Run: headless pygame with SDL's dummy video driver; simulated clock (each Clock.tick advances the game by its frame time, no real sleeping); random seed 0; keys injected as events and as key.get_pressed() state; no mouse input.
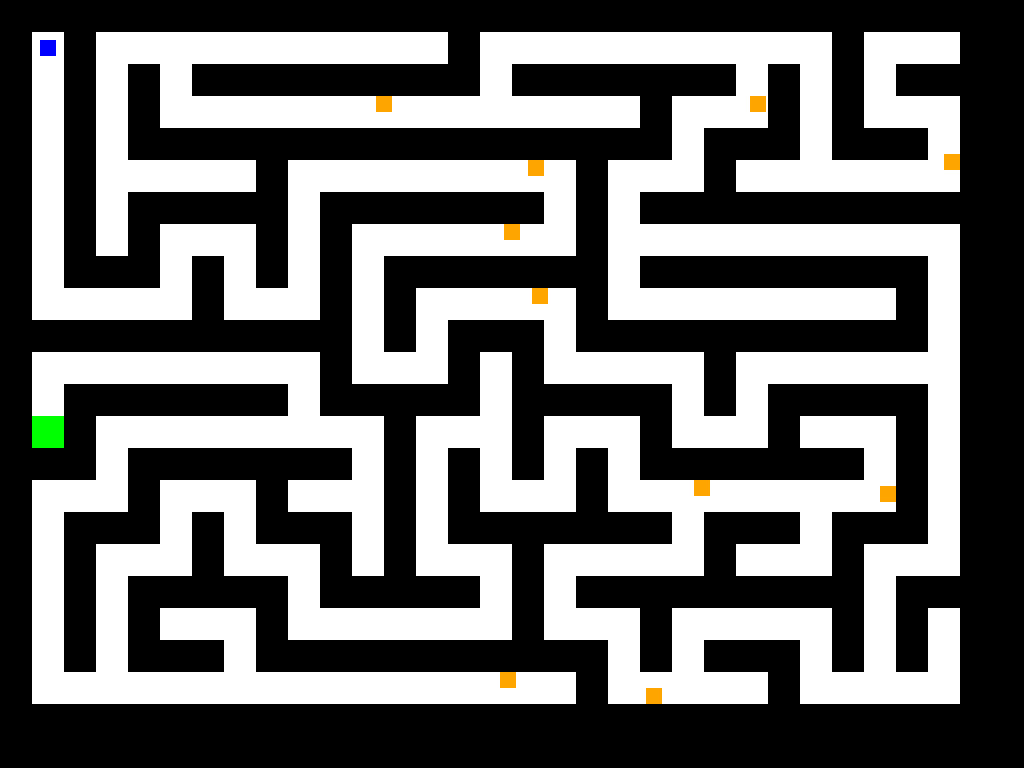
Frame 1 of 4 · flips 1–60 · no input
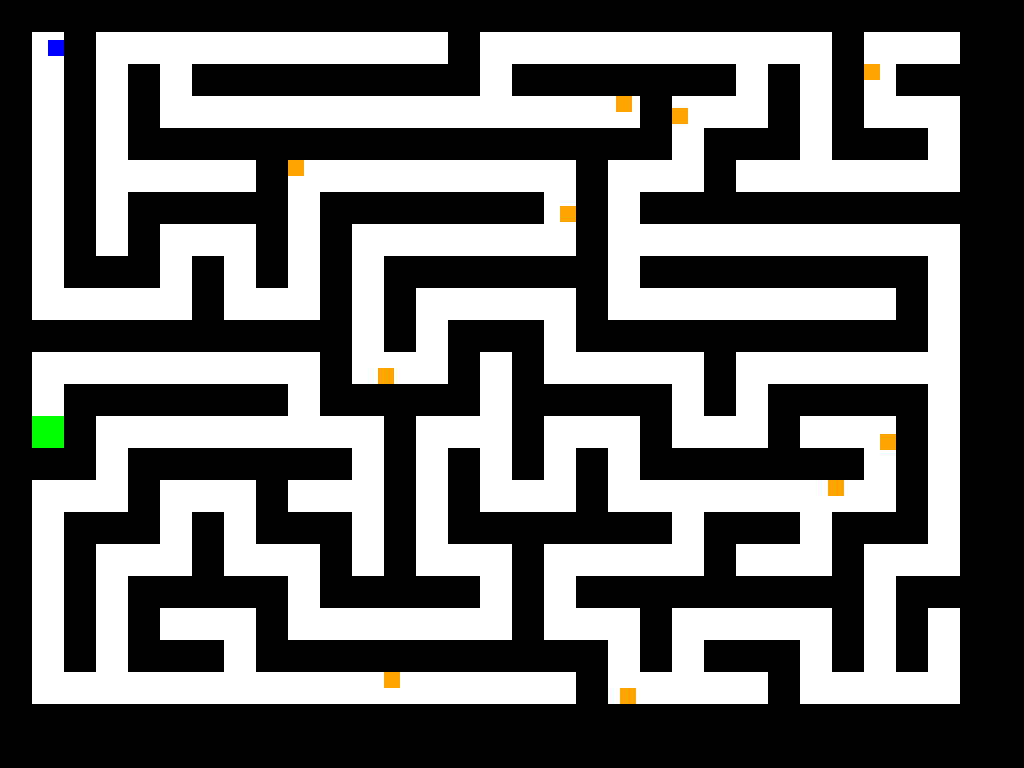
Frame 2 of 4 · flips 61–180 · tapped SPACE, RETURN · held RIGHT (→), D
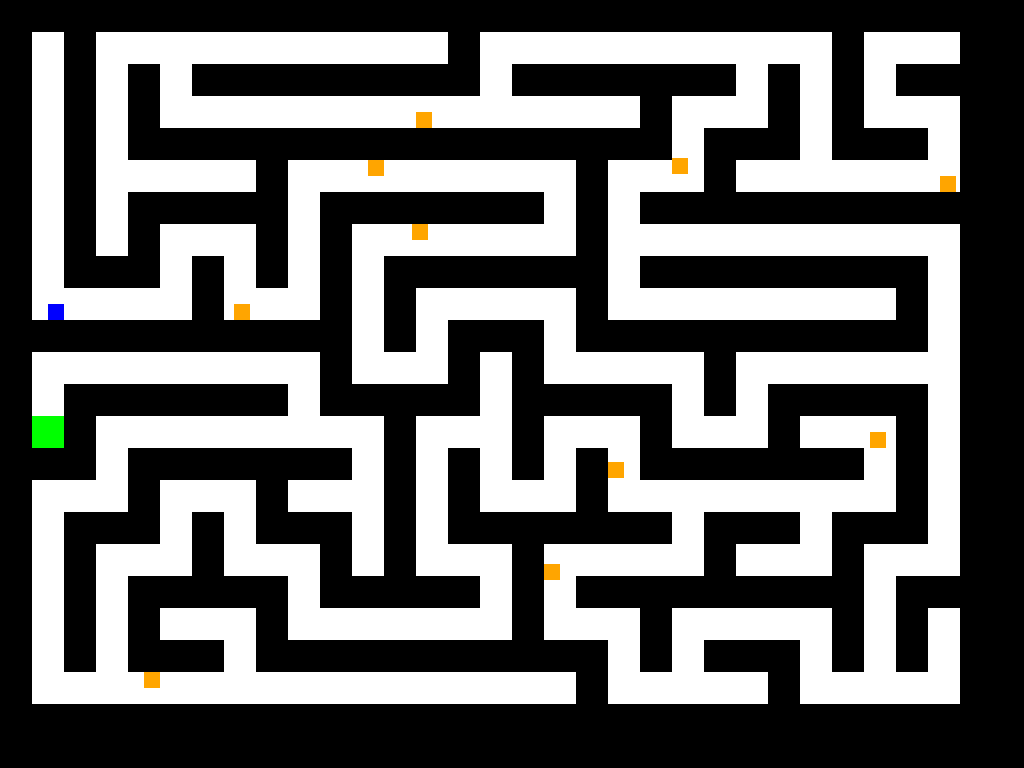
Frame 3 of 4 · flips 181–300 · held DOWN (↓), S
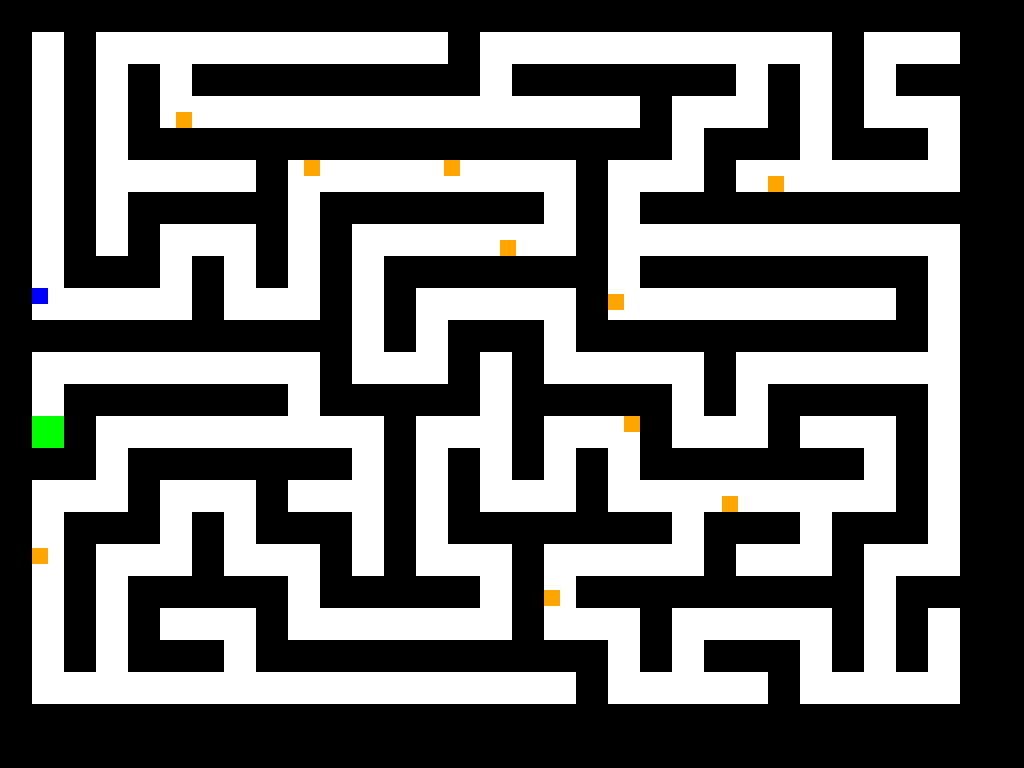
Frame 4 of 4 · flips 301–420 · held LEFT (←), A, UP (↑), W

The pygame program that drew these frames:

import pygame
import sys
import random
import heapq

# Pygameの初期化
pygame.init()

# 画面の設定
WIDTH, HEIGHT = 1024, 768  # 画面の大きさ
CELL_SIZE = 32  # セルサイズを設定
ROWS, COLS = HEIGHT // CELL_SIZE, WIDTH // CELL_SIZE
SCREEN = pygame.display.set_mode((WIDTH, HEIGHT))
pygame.display.set_caption("Maze Game")

# 色の定義
WHITE = (255, 255, 255)
BLACK = (0, 0, 0)
BLUE = (0, 0, 255)
RED = (255, 0, 0)
GREEN = (0, 255, 0)
ORANGE = (255, 165, 0)  # 敵MOBの色

# フレームレート
FPS = 60
clock = pygame.time.Clock()

# 迷路生成関数（ゴールを最も遠い点に置く）
def generate_maze(rows, cols):
    maze = [[1 for _ in range(cols)] for _ in range(rows)]

    def carve_passages(cx, cy):
        directions = [(0, -1), (0, 1), (-1, 0), (1, 0)]  # 上下左右
        random.shuffle(directions)
        for dx, dy in directions:
            nx, ny = cx + dx * 2, cy + dy * 2
            if 0 < nx < cols - 1 and 0 < ny < rows - 1 and maze[ny][nx] == 1:
                maze[cy + dy][cx + dx] = 0
                maze[ny][nx] = 0
                carve_passages(nx, ny)

    # 最短距離検索でゴールを位置決定
    def find_furthest_point(start_x, start_y):
        distances = [[-1 for _ in range(cols)] for _ in range(rows)]
        pq = [(0, start_x, start_y)]  # ヒープの初期化
        distances[start_y][start_x] = 0
        furthest = (start_x, start_y, 0)

        while pq:
            dist, x, y = heapq.heappop(pq)
            for dx, dy in [(0, -1), (0, 1), (-1, 0), (1, 0)]:
                nx, ny = x + dx, y + dy
                if 0 <= nx < cols and 0 <= ny < rows and maze[ny][nx] == 0 and distances[ny][nx] == -1:
                    new_dist = dist + 1
                    distances[ny][nx] = new_dist
                    heapq.heappush(pq, (new_dist, nx, ny))
                    if new_dist > furthest[2]:
                        furthest = (nx, ny, new_dist)
        return furthest

    maze[1][1] = 0  # プレイヤー初期位置
    carve_passages(1, 1)
    furthest_x, furthest_y, _ = find_furthest_point(1, 1)
    maze[furthest_y][furthest_x] = 2  # ゴール位置
    return maze

# 敵MOBクラス
class Mob:
    def __init__(self, x, y, speed):
        self.rect = pygame.Rect(x, y, CELL_SIZE // 2, CELL_SIZE // 2)
        self.speed = speed
        self.direction = random.choice([(0, -1), (0, 1), (-1, 0), (1, 0)])

    def move(self, walls):
        dx, dy = self.direction
        new_rect = self.rect.move(dx * self.speed, dy * self.speed)
        # 移動先が壁に不正なら向きを変更
        if not any(new_rect.colliderect(wall) for wall in walls):
            self.rect = new_rect
        else:
            self.direction = random.choice([(0, -1), (0, 1), (-1, 0), (1, 0)])
        # 画面の境界出ないようにチェック
        if self.rect.left < 0 or self.rect.right > WIDTH or self.rect.top < 0 or self.rect.bottom > HEIGHT:
            self.direction = random.choice([(0, -1), (0, 1), (-1, 0), (1, 0)])

    def draw(self, screen):
        pygame.draw.rect(screen, ORANGE, self.rect)

# 迷路の生成
maze = generate_maze(ROWS, COLS)

# 壁とゴールのリスト
walls = []
goal = None
for row_index, row in enumerate(maze):
    for col_index, cell in enumerate(row):
        if cell == 1:
            walls.append(pygame.Rect(col_index * CELL_SIZE, row_index * CELL_SIZE, CELL_SIZE, CELL_SIZE))
        elif cell == 2:  # ゴールの位置
            goal = pygame.Rect(col_index * CELL_SIZE, row_index * CELL_SIZE, CELL_SIZE, CELL_SIZE)

# 敵MOBの配置
mobs = []
while len(mobs) < 10:
    mob_x = random.randint(1, COLS - 2) * CELL_SIZE
    mob_y = random.randint(1, ROWS - 2) * CELL_SIZE
    mob_rect = pygame.Rect(mob_x, mob_y, CELL_SIZE // 2, CELL_SIZE // 2)
    if not any(mob_rect.colliderect(wall) for wall in walls):
        mobs.append(Mob(mob_x, mob_y, 2))

# プレイヤーの初期位置
player_size = CELL_SIZE // 2
player_x, player_y = CELL_SIZE + (CELL_SIZE // 4), CELL_SIZE + (CELL_SIZE // 4)
player_speed = 4

# 描画関数
def draw_player(x, y):
    pygame.draw.rect(SCREEN, BLUE, (x, y, player_size, player_size))

def draw_maze():
    for wall in walls:
        pygame.draw.rect(SCREEN, BLACK, wall)
    pygame.draw.rect(SCREEN, GREEN, goal)

def display_game_clear():
    font = pygame.font.Font(None, 74)
    text = font.render("Game Clear!", True, RED)
    SCREEN.blit(text, (WIDTH // 2 - text.get_width() // 2, HEIGHT // 2 - text.get_height() // 2))
    pygame.display.flip()
    pygame.time.wait(3000)

def display_game_over():
    font = pygame.font.Font(None, 74)
    text = font.render("Game Over!", True, RED)
    SCREEN.blit(text, (WIDTH // 2 - text.get_width() // 2, HEIGHT // 2 - text.get_height() // 2))
    pygame.display.flip()
    pygame.time.wait(3000)

# ゲームループ
running = True
while running:
    SCREEN.fill(WHITE)
    for event in pygame.event.get():
        if event.type == pygame.QUIT:
            running = False

    keys = pygame.key.get_pressed()
    new_x, new_y = player_x, player_y
    if keys[pygame.K_w] or keys[pygame.K_UP]:
        new_y -= player_speed
    if keys[pygame.K_s] or keys[pygame.K_DOWN]:
        new_y += player_speed
    if keys[pygame.K_a] or keys[pygame.K_LEFT]:
        new_x -= player_speed
    if keys[pygame.K_d] or keys[pygame.K_RIGHT]:
        new_x += player_speed

    player_rect = pygame.Rect(new_x, new_y, player_size, player_size)
    if not any(player_rect.colliderect(wall) for wall in walls):
        player_x, player_y = new_x, new_y

    if player_rect.colliderect(goal):
        display_game_clear()
        running = False

    # 敵の移動と描画
    for mob in mobs:
        mob.move(walls)
        mob.draw(SCREEN)
        if player_rect.colliderect(mob.rect):
            display_game_over()
            running = False

    draw_maze()
    draw_player(player_x, player_y)
    pygame.display.flip()
    clock.tick(FPS)

pygame.quit()
sys.exit()
